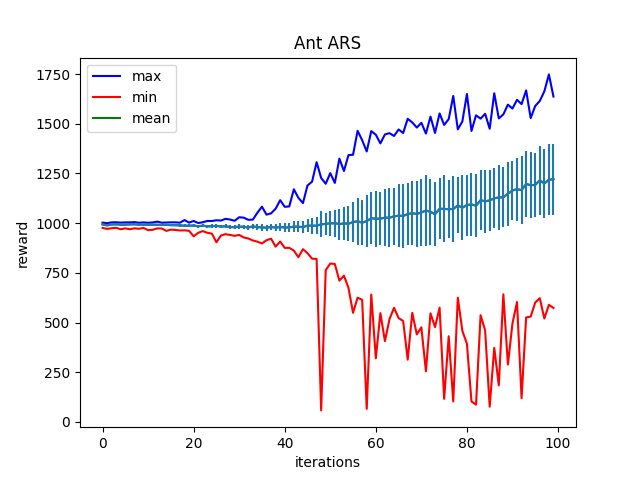

The data file committed next to this chart (first rows):
Iter:0, max:1002.6674194335938, mean:993.8944091796875, min:976.3379516601562, std:4.436208724975586
Iter:1, max:1000.0035400390625, mean:988.8426513671875, min:971.2312622070312, std:4.862461566925049
Iter:2, max:1004.0794067382812, mean:993.50634765625, min:974.5743408203125, std:4.467075824737549
Iter:3, max:1004.5078125, mean:994.1636962890625, min:976.6683959960938, std:4.5272040367126465
Iter:4, max:1002.9353637695312, mean:992.25634765625, min:969.3402099609375, std:5.285628318786621
Iter:5, max:1003.9169921875, mean:992.603759765625, min:973.8616943359375, std:4.921401500701904
Iter:6, max:1004.0975341796875, mean:993.6278076171875, min:969.4963989257812, std:5.023996353149414
Iter:7, max:1005.27783203125, mean:994.255615234375, min:974.1265258789062, std:4.796359539031982
Iter:8, max:1002.3055419921875, mean:992.5784301757812, min:971.7131958007812, std:4.886007785797119
Iter:9, max:1003.797119140625, mean:992.585693359375, min:976.1571655273438, std:4.969139575958252
Iter:10, max:1002.2114868164062, mean:991.5850830078125, min:964.7577514648438, std:5.493741512298584
Iter:11, max:1003.6101684570312, mean:992.466796875, min:966.6241455078125, std:5.059714317321777
Iter:12, max:1007.720703125, mean:992.0059204101562, min:973.50927734375, std:5.454124927520752
Iter:13, max:1002.4271850585938, mean:991.1755981445312, min:973.296142578125, std:5.398682117462158
Iter:14, max:1003.2975463867188, mean:991.658447265625, min:961.264404296875, std:5.796377182006836
Iter:15, max:1003.9859619140625, mean:990.025390625, min:967.33740234375, std:5.940859794616699
Iter:16, max:1004.1658935546875, mean:989.8902587890625, min:965.9774780273438, std:6.120327949523926
Iter:17, max:1002.4463500976562, mean:988.8419189453125, min:963.0928955078125, std:6.1447906494140625
Iter:18, max:1015.72216796875, mean:986.9844970703125, min:964.056640625, std:6.901164531707764
Iter:19, max:1002.7658081054688, mean:987.0228271484375, min:961.4212036132812, std:7.457669258117676
Iter:20, max:1011.0567626953125, mean:988.1915893554688, min:933.7652587890625, std:8.130197525024414
Iter:21, max:1000.7647705078125, mean:984.170654296875, min:951.718994140625, std:8.102127075195312
Iter:22, max:1004.460693359375, mean:987.6153564453125, min:960.1453857421875, std:7.82791805267334
Iter:23, max:1011.0823364257812, mean:983.9209594726562, min:951.7560424804688, std:7.855117321014404
Iter:24, max:1010.8300170898438, mean:984.80859375, min:947.380615234375, std:8.868157386779785
Iter:25, max:1014.6064453125, mean:986.3103637695312, min:904.0447998046875, std:10.005095481872559
Iter:26, max:1013.1558227539062, mean:983.1739501953125, min:938.0397338867188, std:9.283843040466309
Iter:27, max:1021.790283203125, mean:984.416015625, min:944.7076416015625, std:10.042915344238281
Iter:28, max:1018.335693359375, mean:980.61669921875, min:940.65234375, std:10.69970417022705
Iter:29, max:1012.0596923828125, mean:979.9521484375, min:936.3175048828125, std:10.478497505187988
Iter:30, max:1029.7994384765625, mean:982.61328125, min:940.9823608398438, std:11.201955795288086
Iter:31, max:1027.5938720703125, mean:981.5703735351562, min:928.1354370117188, std:11.609121322631836
Iter:32, max:1016.8257446289062, mean:978.2900390625, min:922.981201171875, std:13.02312183380127
Iter:33, max:1017.8865966796875, mean:984.3076782226562, min:912.9796142578125, std:12.303328514099121
Iter:34, max:1052.58642578125, mean:979.6097412109375, min:906.907958984375, std:14.668488502502441
Iter:35, max:1082.8382568359375, mean:978.7293701171875, min:897.8241577148438, std:16.185951232910156
Iter:36, max:1042.9024658203125, mean:976.8558349609375, min:914.2396240234375, std:15.275486946105957
Iter:37, max:1049.396484375, mean:980.6647338867188, min:921.8427124023438, std:16.096967697143555
Iter:38, max:1072.6873779296875, mean:978.00244140625, min:881.9892578125, std:18.725616455078125
Iter:39, max:1115.626708984375, mean:980.2032470703125, min:907.7992553710938, std:19.797489166259766
Iter:40, max:1082.222900390625, mean:978.7655639648438, min:875.673095703125, std:21.455623626708984
Iter:41, max:1084.23193359375, mean:978.49365234375, min:876.02294921875, std:21.657773971557617
Iter:42, max:1170.287109375, mean:982.8221435546875, min:862.1387939453125, std:27.702268600463867
Iter:43, max:1127.4635009765625, mean:982.0455322265625, min:828.8684692382812, std:28.80507469177246
Iter:44, max:1100.9803466796875, mean:980.095703125, min:869.173095703125, std:30.51875877380371
Iter:45, max:1189.5836181640625, mean:987.3778076171875, min:849.119384765625, std:33.67027282714844
Iter:46, max:1208.645751953125, mean:987.509765625, min:821.4937744140625, std:40.37767791748047
Iter:47, max:1306.6029052734375, mean:987.1995849609375, min:819.8989868164062, std:43.43907928466797
Iter:48, max:1227.30517578125, mean:994.1737670898438, min:58.27988052368164, std:66.20337677001953
Iter:49, max:1198.2767333984375, mean:996.413818359375, min:763.7435302734375, std:54.29011154174805
Iter:50, max:1251.7410888671875, mean:998.947265625, min:797.0794067382812, std:61.28575897216797
Iter:51, max:1202.4449462890625, mean:999.7781982421875, min:794.6522827148438, std:67.58460998535156
Iter:52, max:1324.617919921875, mean:995.1964111328125, min:711.0201416015625, std:78.14649963378906
Iter:53, max:1262.2493896484375, mean:998.76416015625, min:736.1055297851562, std:80.94316101074219
Iter:54, max:1342.5791015625, mean:996.9813232421875, min:674.0962524414062, std:88.27722930908203
Iter:55, max:1344.0919189453125, mean:1005.87890625, min:549.1217651367188, std:98.85548400878906
Iter:56, max:1464.795166015625, mean:1009.381103515625, min:625.3133544921875, std:116.7221450805664
Iter:57, max:1417.2950439453125, mean:1002.59423828125, min:614.6217651367188, std:112.43189239501953
Iter:58, max:1360.734130859375, mean:1010.3853759765625, min:65.77461242675781, std:130.6748809814453
Iter:59, max:1462.9859619140625, mean:1025.0760498046875, min:640.8375244140625, std:130.620361328125
Iter:60, max:1444.9158935546875, mean:1022.396240234375, min:320.1656494140625, std:141.15687561035156
... 39 more rows
